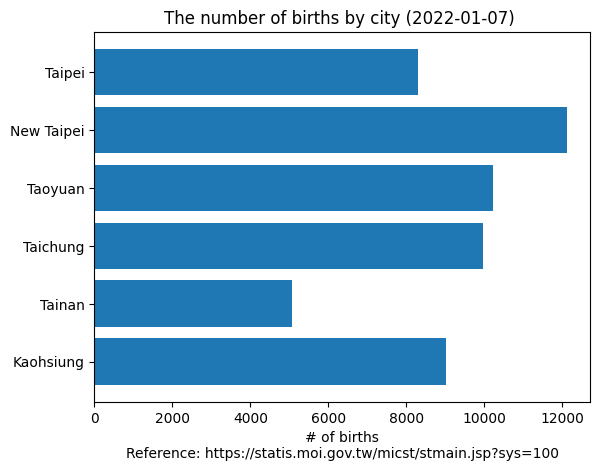

This figure's Python source:
import matplotlib.pyplot as plt
import numpy as np

plt.rcdefaults()

fig, ax = plt.subplots()

# Example data
city = ('Taipei', 'New Taipei', 'Taoyuan', 'Taichung', 'Tainan', 'Kaohsiung')
y_pos = np.arange(len(city))
births = [8297, 12111, 10216, 9955, 5078, 9013]
error = np.random.rand(len(city))

ax.barh(y_pos, births, xerr=error, align='center')
ax.set_yticks(y_pos, labels=city)
ax.invert_yaxis()  # labels read top-to-bottom
ax.set_xlabel("# of births\nReference: https://statis.moi.gov.tw/micst/stmain.jsp?sys=100")
ax.set_title('The number of births by city (2022-01-07) ')

plt.show()
